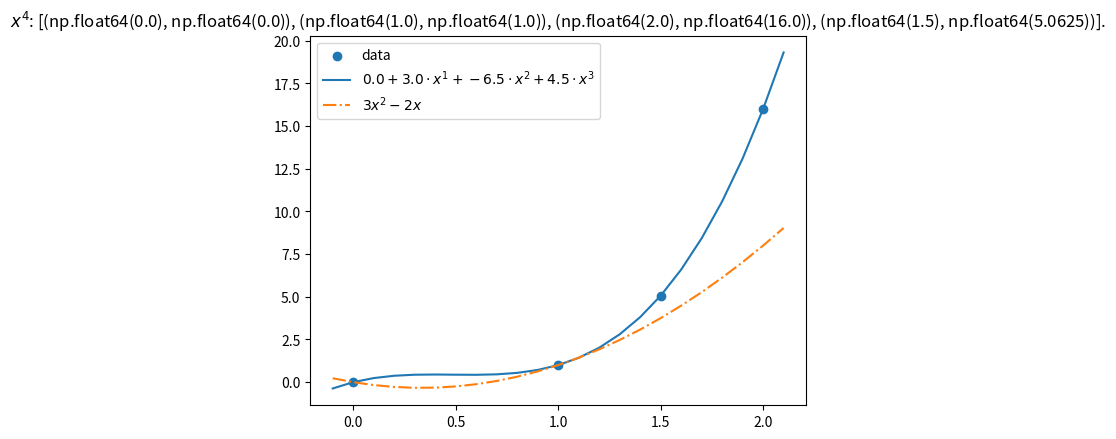

Recreate this plot in Python.
#!/usr/bin/env python
# -*- coding: utf8 -*-
#
# [redacted]

"""Find Lagrange polynomial for given sets of points"""

import numpy as np
from scipy.interpolate import lagrange
from numpy.polynomial.polynomial import Polynomial
import matplotlib.pyplot as plt


def main() -> None:
    """Do the job"""
    # x = np.array([0, 1, 2])
    x = np.array([0, 1, 2, 1.5])
    # y = x ** 3
    # title = "$x^3$"
    y = x ** 4
    title = "$x^4$"

    poly = lagrange(x, y)
    coefficients = Polynomial(poly.coef[::-1]).coef
    txt = f"${coefficients[0]} + " + " + ".join((f"{c} \\cdot x^{e + 1}" for e, c in enumerate(coefficients[1:]))) + "$"
    x_new = np.arange(-0.1, 2.11, 0.1)
    plt.scatter(x, y, label='data')
    plt.plot(x_new, Polynomial(poly.coef[::-1])(x_new), label=txt)
    plt.plot(x_new, 3 * x_new ** 2 - 2 * x_new + 0 * x_new,
             label=r"$3 x^2 - 2 x$", linestyle='-.')
    plt.legend()
    plt.title(f"{title}: {list((xi, yi) for xi, yi in zip(x, y))}.")
    plt.show()


if __name__ == "__main__":
    main()
